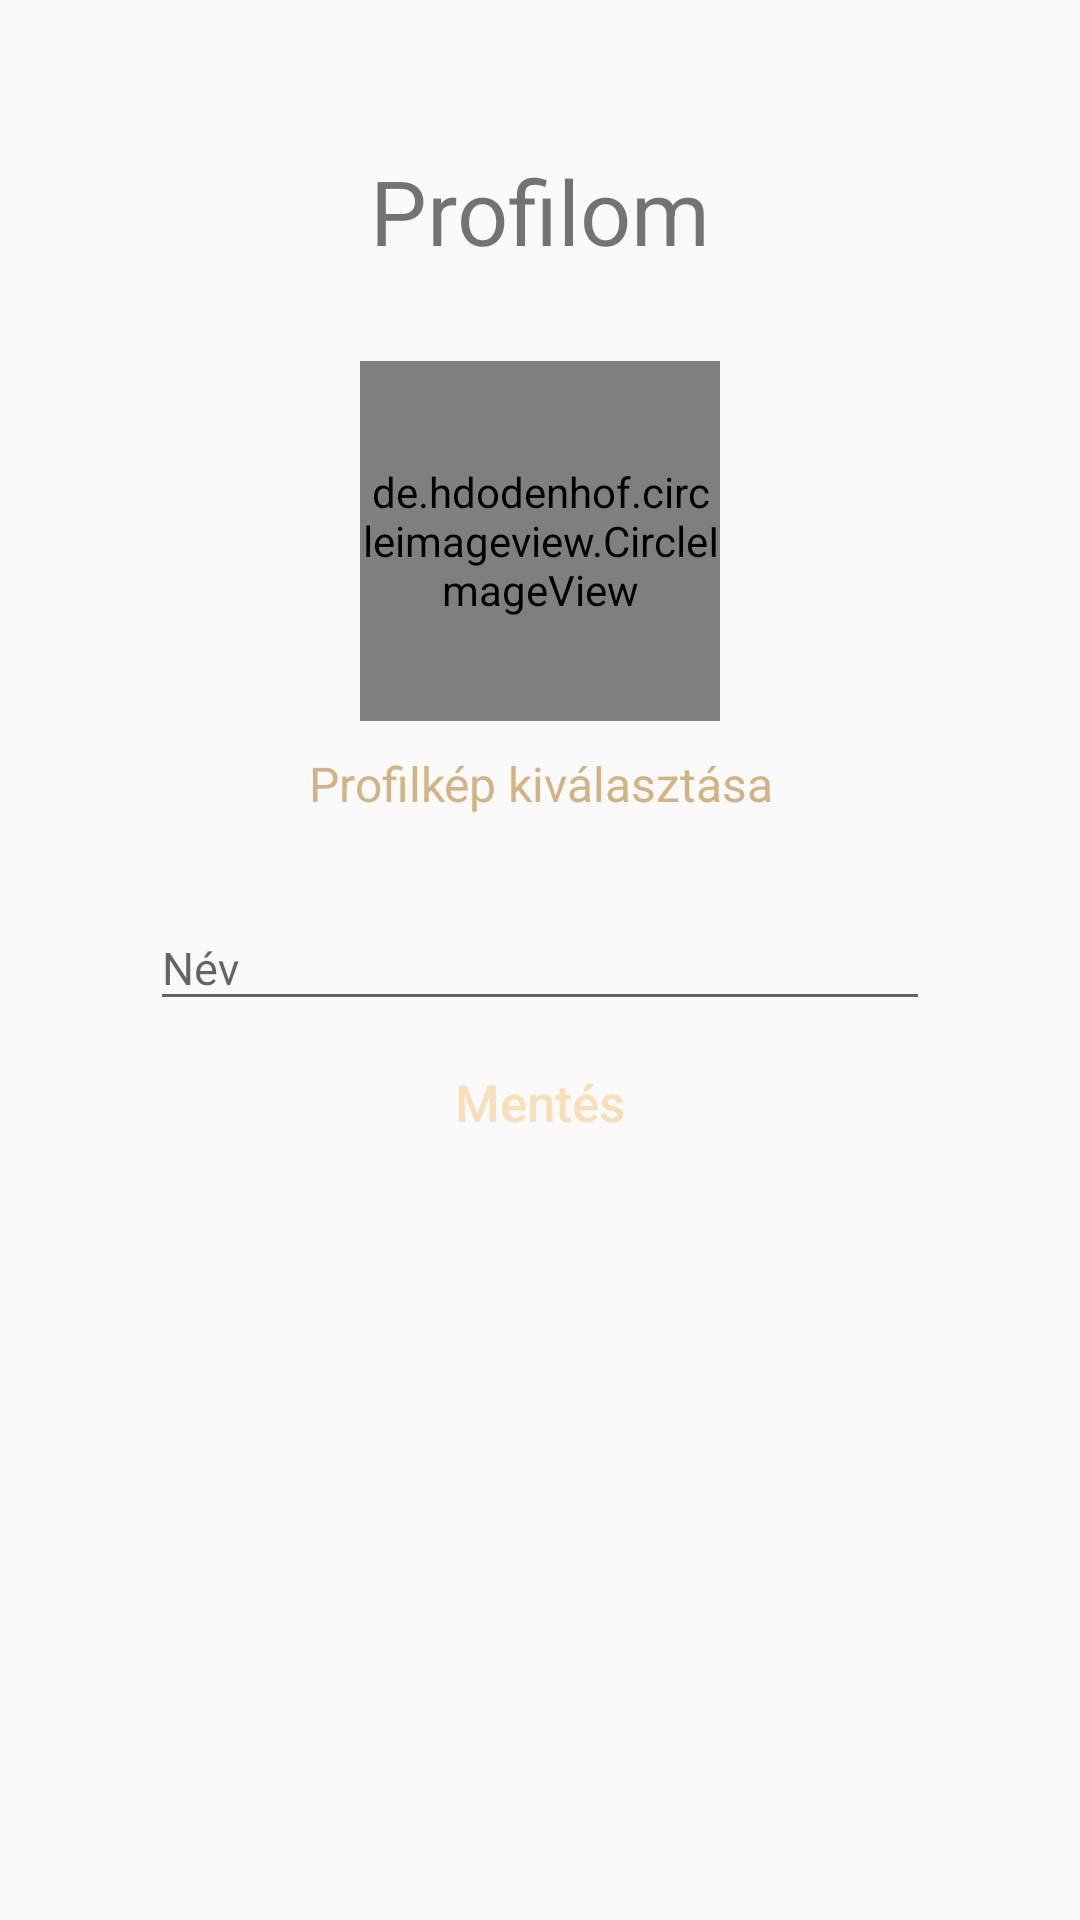

Produce the Android XML layout that renders to this screen, including the resource entries it uses.
<!-- AndroidManifest.xml: application theme AppTheme -->
<!-- res/layout/activity_edit_profile.xml -->
<?xml version="1.0" encoding="utf-8"?>
<LinearLayout xmlns:android="http://schemas.android.com/apk/res/android"
    xmlns:app="http://schemas.android.com/apk/res-auto"
    xmlns:tools="http://schemas.android.com/tools"
    android:layout_width="match_parent"
    android:layout_height="match_parent"
    android:orientation="vertical"
    android:padding="50dp"
    tools:context=".EditProfileActivity">


    <TextView
        android:layout_width="match_parent"
        android:layout_height="wrap_content"
        android:textSize="30sp"
        android:layout_marginBottom="30dp"
        android:gravity="center_horizontal"
        android:text="Profilom"/>


    <de.hdodenhof.circleimageview.CircleImageView
        android:layout_width="120dp"
        android:layout_height="120dp"
        android:layout_gravity="center_horizontal"
        android:src="@color/colorLightGrey"
        android:id="@+id/imgEditUserInfo"
        android:layout_marginBottom="10dp"/>

    <TextView
        android:layout_width="match_parent"
        android:layout_height="wrap_content"
        android:text="Profilkép kiválasztása"
        android:textColor="@color/colorPrimary"
        android:gravity="center_horizontal"
        android:id="@+id/txtEditSelectPhoto"
        android:textSize="16sp"
        android:layout_marginBottom="20dp"/>


    <com.google.android.material.textfield.TextInputLayout
        android:layout_width="match_parent"
        android:id="@+id/txtEditLayoutNameUserInfo"
        android:layout_marginBottom="6dp"
        android:layout_height="wrap_content">

        <com.google.android.material.textfield.TextInputEditText
            android:layout_width="match_parent"
            android:layout_height="wrap_content"
            android:id="@+id/txtEditNameUserInfo"
            android:hint="Név"
            android:inputType="text"
            android:textSize="15sp"/>

    </com.google.android.material.textfield.TextInputLayout>





    <Button
        android:layout_width="match_parent"
        android:layout_height="42dp"
        android:text="Mentés"
        android:id="@+id/btnEditSave"
        android:background="@drawable/btn_round"
        android:textColor="@color/colorWhite"
        android:layout_marginBottom="70dp"
        android:textSize="17dp"
        android:textAllCaps="false"/>






</LinearLayout>
<!-- resources referenced by this layout -->
<resources>
  <color name="colorLightGrey">#999999</color>
  <color name="colorPrimary">#D3B383</color>
  <color name="colorWhite">#F8DFBA</color>
  <style name="AppTheme" parent="Theme.AppCompat.Light.NoActionBar">
          
          <item name="colorPrimary">@color/colorPrimary</item>
          <item name="colorPrimaryDark">@color/colorPrimaryDark</item>
          <item name="colorAccent">@color/colorBrown</item>
      </style>
  <color name="colorPrimaryDark">#392304</color>
  <color name="colorBrown">#4C3717</color>
</resources>
